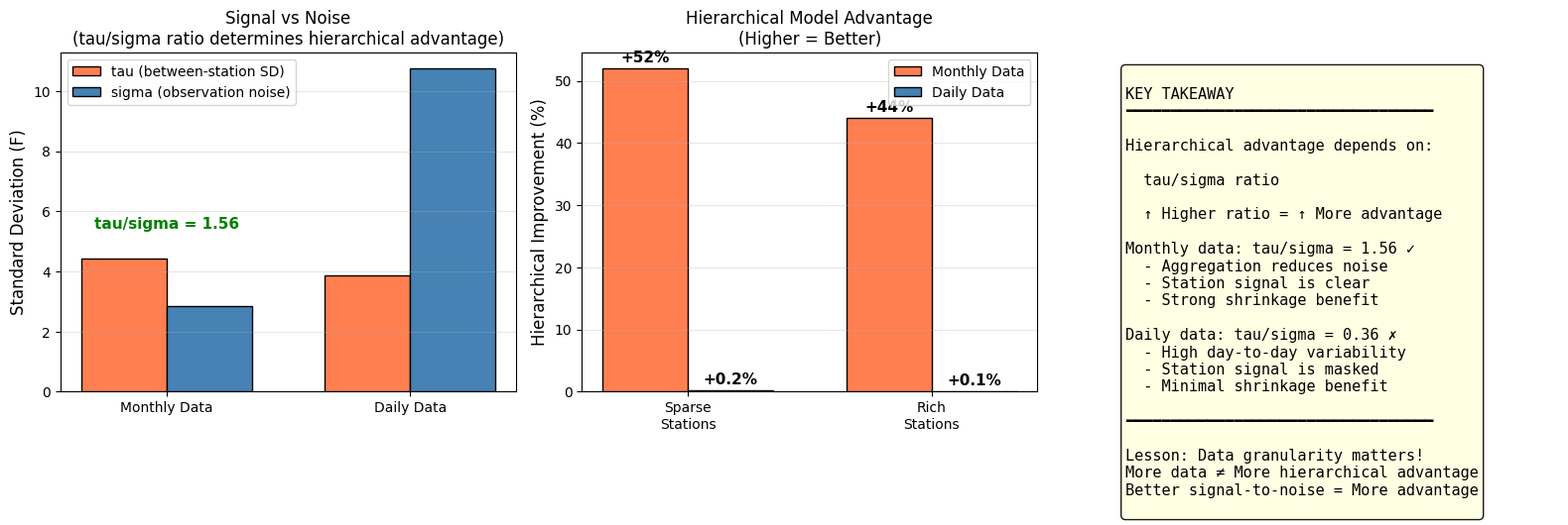

Here is the Python script that generated this plot: (Note: this script raises an exception after producing the figure.)
"""
DATASCI 451 - Final Summary: Monthly vs Daily Data Analysis
============================================================
Key finding: Why hierarchical advantage differs by data granularity
"""

import pandas as pd
import numpy as np
import matplotlib.pyplot as plt
import matplotlib
matplotlib.rcParams['font.family'] = 'DejaVu Sans'

print("="*70)
print("FINAL COMPARISON: MONTHLY vs DAILY DATA ANALYSIS")
print("="*70)

# Summary data
comparison = {
    'Metric': [
        'Total Observations',
        'Stations',
        'Obs per Station (range)',
        'Obs per Station (std)',
        'Data Availability Ratio',
        '',
        'tau (between-station SD)',
        'sigma (observation noise)',
        'tau/sigma ratio',
        '',
        'Hierarchical Improvement',
        '  - Sparse stations',
        '  - Rich stations'
    ],
    'Monthly Data': [
        '643',
        '167',
        '1-4',
        '0.8',
        '4x',
        '',
        '4.42 F',
        '2.84 F',
        '1.56',
        '',
        '',
        '+52% (1 obs)',
        '+44% (4 obs)'
    ],
    'Daily Data': [
        '14,569',
        '167',
        '29-190',
        '18.7',
        '6.6x',
        '',
        '3.87 F',
        '10.75 F',
        '0.36',
        '',
        '',
        '+0.2% (<30 obs)',
        '+0.1% (90+ obs)'
    ]
}

df_comp = pd.DataFrame(comparison)
print("\n" + df_comp.to_string(index=False))

print("\n" + "="*70)
print("KEY INSIGHT")
print("="*70)

print("""
WHY HIERARCHICAL ADVANTAGE DIFFERS:
━━━━━━━━━━━━━━━━━━━━━━━━━━━━━━━━━━━━━━━━━━━━━━━━━━━━━━━━━━━━━━━━━━━━━

The tau/sigma ratio determines hierarchical model advantage:

  tau/sigma = (between-group variance) / (within-group noise)

Monthly Data: tau/sigma = 1.56
  → Station differences are 1.5x the noise level
  → Clear signal, strong shrinkage benefit

Daily Data: tau/sigma = 0.36
  → Station differences are only 0.36x the noise level
  → Signal masked by day-to-day weather variability
  → Shrinkage benefit diminished

PARADOX RESOLVED:
━━━━━━━━━━━━━━━━━━━━━━━━━━━━━━━━━━━━━━━━━━━━━━━━━━━━━━━━━━━━━━━━━━━━━

Q: Why doesn't more data (daily) show more hierarchical advantage?

A: Aggregation (monthly means) REDUCES noise (sigma) by averaging out
   day-to-day variability, making the station-level signal (tau)
   more apparent relative to noise.

   More data ≠ More hierarchical advantage
   Better signal-to-noise ratio = More hierarchical advantage

IMPLICATIONS FOR PRACTICE:
━━━━━━━━━━━━━━━━━━━━━━━━━━━━━━━━━━━━━━━━━━━━━━━━━━━━━━━━━━━━━━━━━━━━━

1. Consider the tau/sigma ratio when choosing hierarchical models
2. Data aggregation can IMPROVE hierarchical advantage by reducing noise
3. The key is group-level signal, not just data quantity
4. Hierarchical models always provide:
   - New group prediction capability
   - Principled uncertainty quantification
   - Interpretable population parameters
""")

# ============================================================
# Create comparison visualization
# ============================================================
fig, axes = plt.subplots(1, 3, figsize=(16, 5))

# Plot 1: tau/sigma comparison
ax1 = axes[0]
x = [0, 1]
tau_values = [4.42, 3.87]
sigma_values = [2.84, 10.75]
width = 0.35

bars1 = ax1.bar([i - width/2 for i in x], tau_values, width, label='tau (between-station SD)',
                color='coral', edgecolor='black')
bars2 = ax1.bar([i + width/2 for i in x], sigma_values, width, label='sigma (observation noise)',
                color='steelblue', edgecolor='black')

ax1.set_xticks(x)
ax1.set_xticklabels(['Monthly Data', 'Daily Data'])
ax1.set_ylabel('Standard Deviation (F)', fontsize=12)
ax1.set_title('Signal vs Noise\n(tau/sigma ratio determines hierarchical advantage)', fontsize=12)
ax1.legend()
ax1.grid(axis='y', alpha=0.3)

# Add ratio annotations
ax1.annotate(f'tau/sigma = 1.56', (0, max(tau_values[0], sigma_values[0]) + 1),
            ha='center', fontsize=11, fontweight='bold', color='green')
ax1.annotate(f'tau/sigma = 0.36', (1, max(tau_values[1], sigma_values[1]) + 1),
            ha='center', fontsize=11, fontweight='bold', color='red')

# Plot 2: Hierarchical improvement comparison
ax2 = axes[1]
categories = ['Sparse\nStations', 'Rich\nStations']
monthly_improvement = [52, 44]
daily_improvement = [0.2, 0.1]

x = np.arange(len(categories))
width = 0.35

bars1 = ax2.bar(x - width/2, monthly_improvement, width, label='Monthly Data',
                color='coral', edgecolor='black')
bars2 = ax2.bar(x + width/2, daily_improvement, width, label='Daily Data',
                color='steelblue', edgecolor='black')

ax2.set_ylabel('Hierarchical Improvement (%)', fontsize=12)
ax2.set_title('Hierarchical Model Advantage\n(Higher = Better)', fontsize=12)
ax2.set_xticks(x)
ax2.set_xticklabels(categories)
ax2.legend()
ax2.grid(axis='y', alpha=0.3)

# Add value labels
for bar, val in zip(bars1, monthly_improvement):
    ax2.text(bar.get_x() + bar.get_width()/2, bar.get_height() + 1, f'+{val}%',
            ha='center', fontsize=11, fontweight='bold')
for bar, val in zip(bars2, daily_improvement):
    ax2.text(bar.get_x() + bar.get_width()/2, bar.get_height() + 1, f'+{val}%',
            ha='center', fontsize=11, fontweight='bold')

# Plot 3: Key insight summary
ax3 = axes[2]
ax3.axis('off')

insight_text = """
KEY TAKEAWAY
━━━━━━━━━━━━━━━━━━━━━━━━━━━━━━━━━━

Hierarchical advantage depends on:

  tau/sigma ratio

  ↑ Higher ratio = ↑ More advantage

Monthly data: tau/sigma = 1.56 ✓
  - Aggregation reduces noise
  - Station signal is clear
  - Strong shrinkage benefit

Daily data: tau/sigma = 0.36 ✗
  - High day-to-day variability
  - Station signal is masked
  - Minimal shrinkage benefit

━━━━━━━━━━━━━━━━━━━━━━━━━━━━━━━━━━

Lesson: Data granularity matters!
More data ≠ More hierarchical advantage
Better signal-to-noise = More advantage
"""

ax3.text(0.05, 0.95, insight_text, transform=ax3.transAxes, fontsize=11,
         verticalalignment='top', fontfamily='monospace',
         bbox=dict(boxstyle='round', facecolor='lightyellow', alpha=0.9))

plt.tight_layout()
plt.savefig('plots/D05_monthly_vs_daily_comparison.png', dpi=150, bbox_inches='tight')
print("\nSaved: plots/D05_monthly_vs_daily_comparison.png")

print("\n" + "="*70)
print("Summary comparison complete!")
print("="*70)
